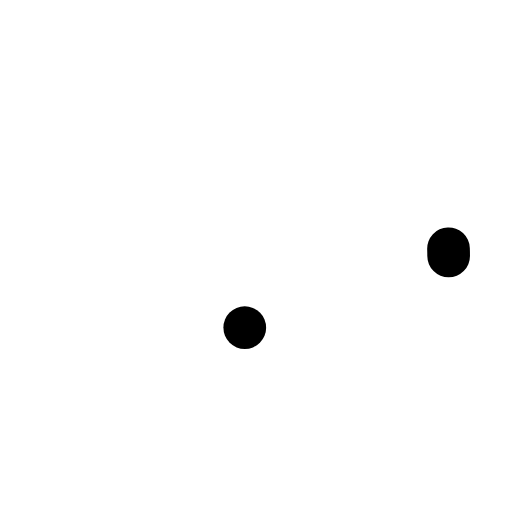
t = 0.00 s
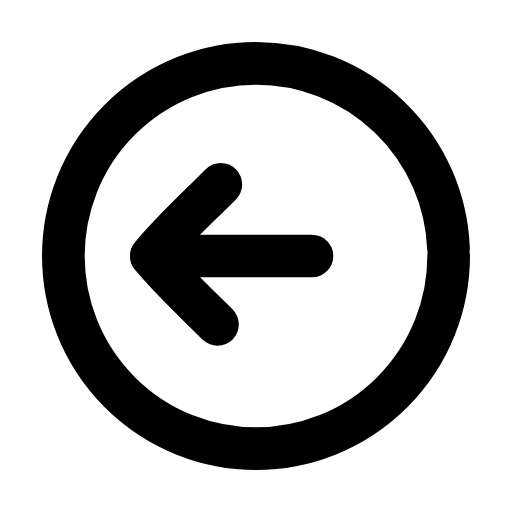
t = 0.23 s
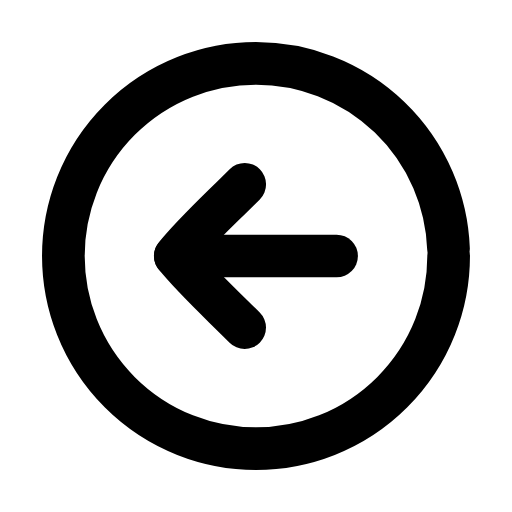
t = 0.47 s
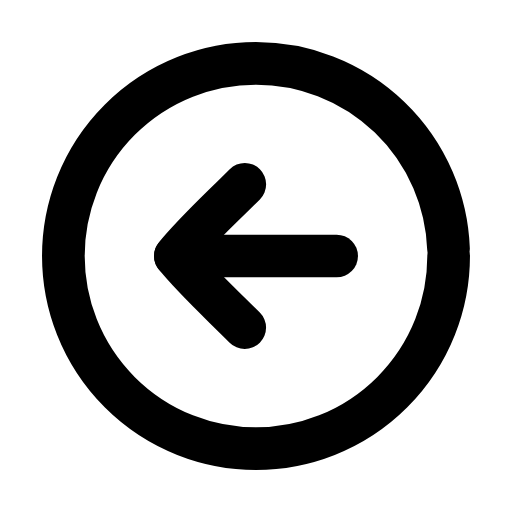
t = 0.68 s
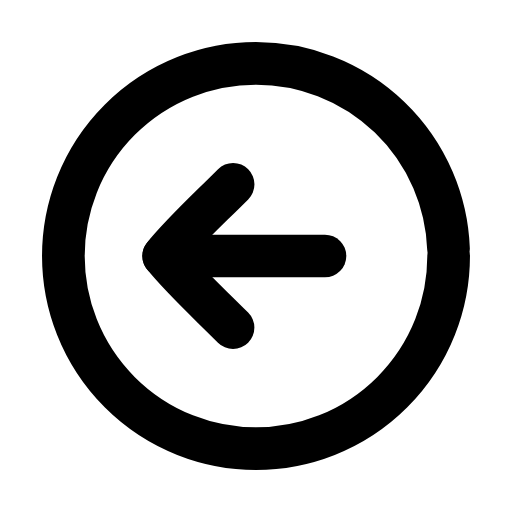
t = 0.93 s
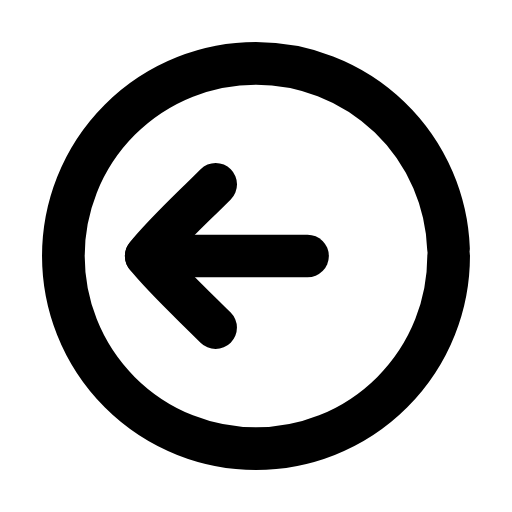
t = 1.02 s

The animated SVG that drew these frames (rendered in a browser with its animation timeline set to each time). Animation: 4 SMIL elements (animate=3,animateTransform=1); one cycle of 1.40 s, repeats indefinitely.

<svg xmlns="http://www.w3.org/2000/svg" width="24" height="24" viewBox="0 0 24 24" fill="none"><g transform="translate(-0.6 -0.6) scale(1.05)"><circle stroke="currentColor" stroke-width="1.905" stroke-linecap="round" stroke-linejoin="round" fill="none" cx="12" cy="12" r="8.6" pathLength="1" stroke-dasharray="1"><animate attributeName="stroke-dashoffset" values="1;1;0;0;0;0;1;1;1" keyTimes="0;0;0.189;0.45;0.6;0.774;0.9;0.9;1" dur="1.4s" repeatCount="indefinite" calcMode="spline" keySplines="0.16 1 0.3 1;0.16 1 0.3 1;0.16 1 0.3 1;0.16 1 0.3 1;0.16 1 0.3 1;0.16 1 0.3 1;0.16 1 0.3 1;0.16 1 0.3 1"/></circle><g><animateTransform attributeName="transform" type="translate" values="0 0;0 0;-1.3 0;0 0;0 0;0 0;0 0;-1.3 0;0 0;0 0;0 0" keyTimes="0;0.135;0.2475;0.36;0.45;0.6;0.66;0.735;0.81;0.9;1" dur="1.4s" repeatCount="indefinite" calcMode="spline" keySplines="0.16 1 0.3 1;0.16 1 0.3 1;0.16 1 0.3 1;0.16 1 0.3 1;0.16 1 0.3 1;0.16 1 0.3 1;0.16 1 0.3 1;0.16 1 0.3 1;0.16 1 0.3 1;0.16 1 0.3 1"/><line stroke="currentColor" stroke-width="1.905" stroke-linecap="round" stroke-linejoin="round" fill="none" x1="8.4" x2="15.6" y1="12" y2="12" pathLength="1" stroke-dasharray="1"><animate attributeName="stroke-dashoffset" values="1;1;0;0;0;0;1;1;1" keyTimes="0;0.0315;0.2205;0.45;0.6;0.753;0.879;0.9;1" dur="1.4s" repeatCount="indefinite" calcMode="spline" keySplines="0.16 1 0.3 1;0.16 1 0.3 1;0.16 1 0.3 1;0.16 1 0.3 1;0.16 1 0.3 1;0.16 1 0.3 1;0.16 1 0.3 1;0.16 1 0.3 1"/></line><path stroke="currentColor" stroke-width="1.905" stroke-linecap="round" stroke-linejoin="round" fill="none" d="M11.5 8.8C10.3 10 9.2 11 8.4 12C9.2 13 10.3 14 11.5 15.2" pathLength="1" stroke-dasharray="1"><animate attributeName="stroke-dashoffset" values="1;1;0;0;0;0;1;1;1" keyTimes="0;0.063;0.252;0.45;0.6;0.732;0.858;0.9;1" dur="1.4s" repeatCount="indefinite" calcMode="spline" keySplines="0.16 1 0.3 1;0.16 1 0.3 1;0.16 1 0.3 1;0.16 1 0.3 1;0.16 1 0.3 1;0.16 1 0.3 1;0.16 1 0.3 1;0.16 1 0.3 1"/></path></g></g></svg>
